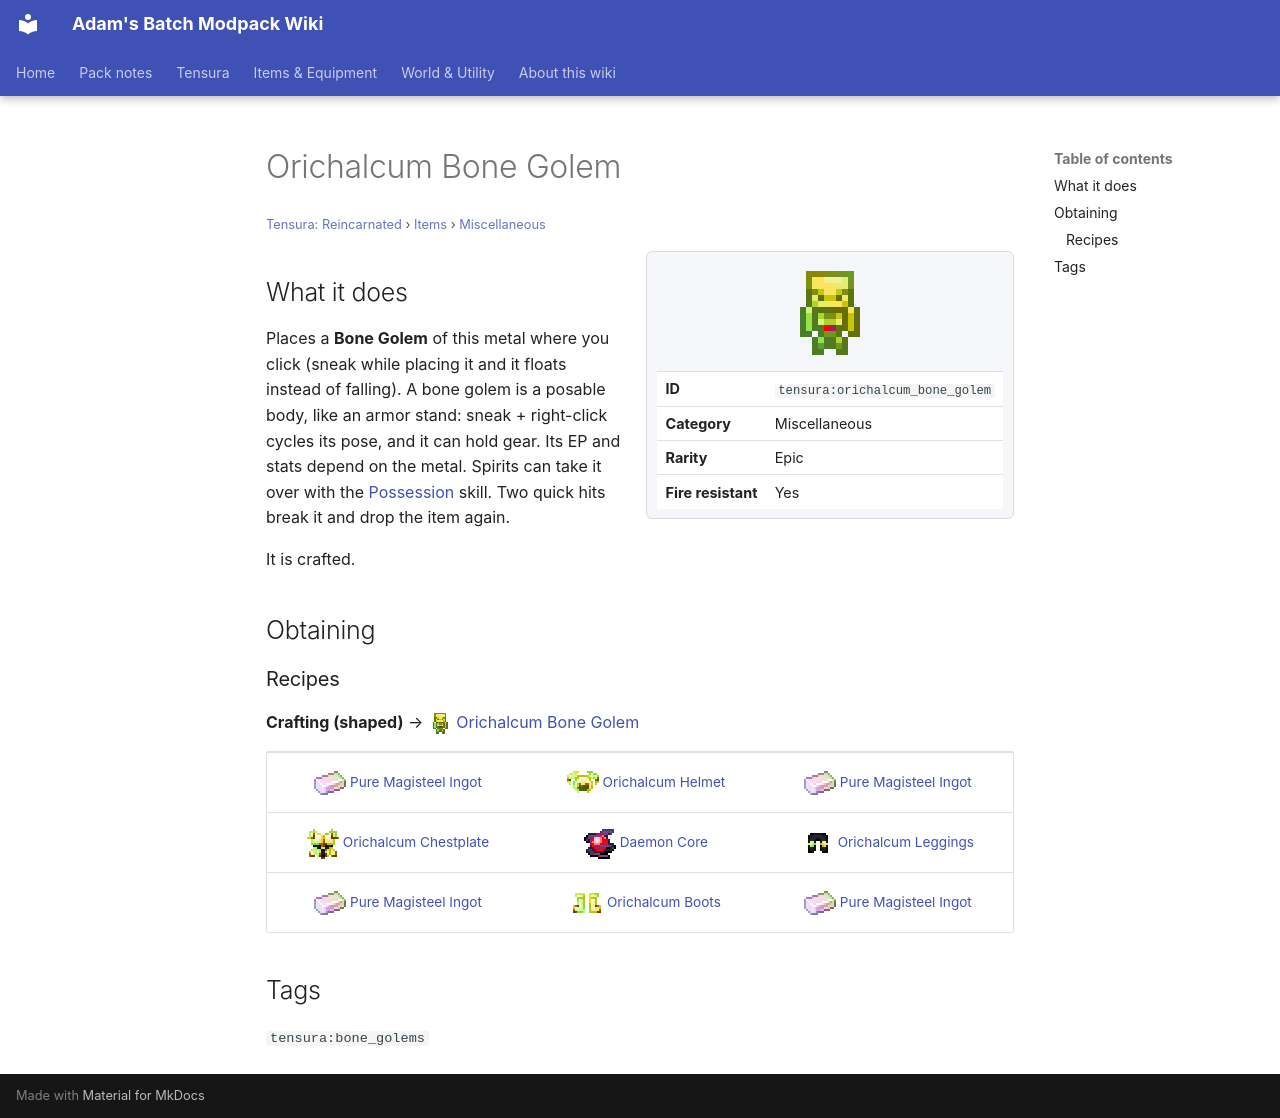

repository: Proteus-Nell/Adams-Batch-MC-Modpack-Wiki · page: tensura-reincarnated/items/miscellaneous/orichalcum-bone-golem/index.html · generator: mkdocs

# Orichalcum Bone Golem

<small>[Tensura: Reincarnated](../../index.md) &rsaquo; [Items](../index.md) &rsaquo; [Miscellaneous](index.md)</small>

<div class="infobox" markdown>

![Orichalcum Bone Golem](../../../assets/icons/tensura/item/orichalcum_bone_golem.png)

| | |
|---|---|
| **ID** | `tensura:orichalcum_bone_golem` |
| **Category** | Miscellaneous |
| **Rarity** | Epic |
| **Fire resistant** | Yes |

</div>

## What it does

Places a **Bone Golem** of this metal where you click (sneak while placing it and it floats instead of falling). A bone golem is a posable body, like an armor stand: sneak + right-click cycles its pose, and it can hold gear. Its EP and stats depend on the metal. Spirits can take it over with the [Possession](../../abilities/intrinsic-skills/possession.md) skill. Two quick hits break it and drop the item again.

It is crafted.

## Obtaining

### Recipes

**Crafting (shaped)** &rarr; ![](../../../assets/icons/tensura/item/orichalcum_bone_golem.png) [Orichalcum Bone Golem](orichalcum-bone-golem.md)

<div class="recipe" markdown>

| | | |
|---|---|---|
| ![](../../../assets/icons/tensura/item/pure_magisteel_ingot.png) [Pure Magisteel Ingot](../materials/pure-magisteel-ingot.md) | ![](../../../assets/icons/tensura/item/orichalcum_helmet.png) [Orichalcum Helmet](../armor/orichalcum-helmet.md) | ![](../../../assets/icons/tensura/item/pure_magisteel_ingot.png) [Pure Magisteel Ingot](../materials/pure-magisteel-ingot.md) |
| ![](../../../assets/icons/tensura/item/orichalcum_chestplate.png) [Orichalcum Chestplate](../armor/orichalcum-chestplate.md) | ![](../../../assets/icons/tensura/item/daemon_core.png) [Daemon Core](../materials/daemon-core.md) | ![](../../../assets/icons/tensura/item/orichalcum_leggings.png) [Orichalcum Leggings](../armor/orichalcum-leggings.md) |
| ![](../../../assets/icons/tensura/item/pure_magisteel_ingot.png) [Pure Magisteel Ingot](../materials/pure-magisteel-ingot.md) | ![](../../../assets/icons/tensura/item/orichalcum_boots.png) [Orichalcum Boots](../armor/orichalcum-boots.md) | ![](../../../assets/icons/tensura/item/pure_magisteel_ingot.png) [Pure Magisteel Ingot](../materials/pure-magisteel-ingot.md) |

</div>

## Tags

`tensura:bone_golems`
